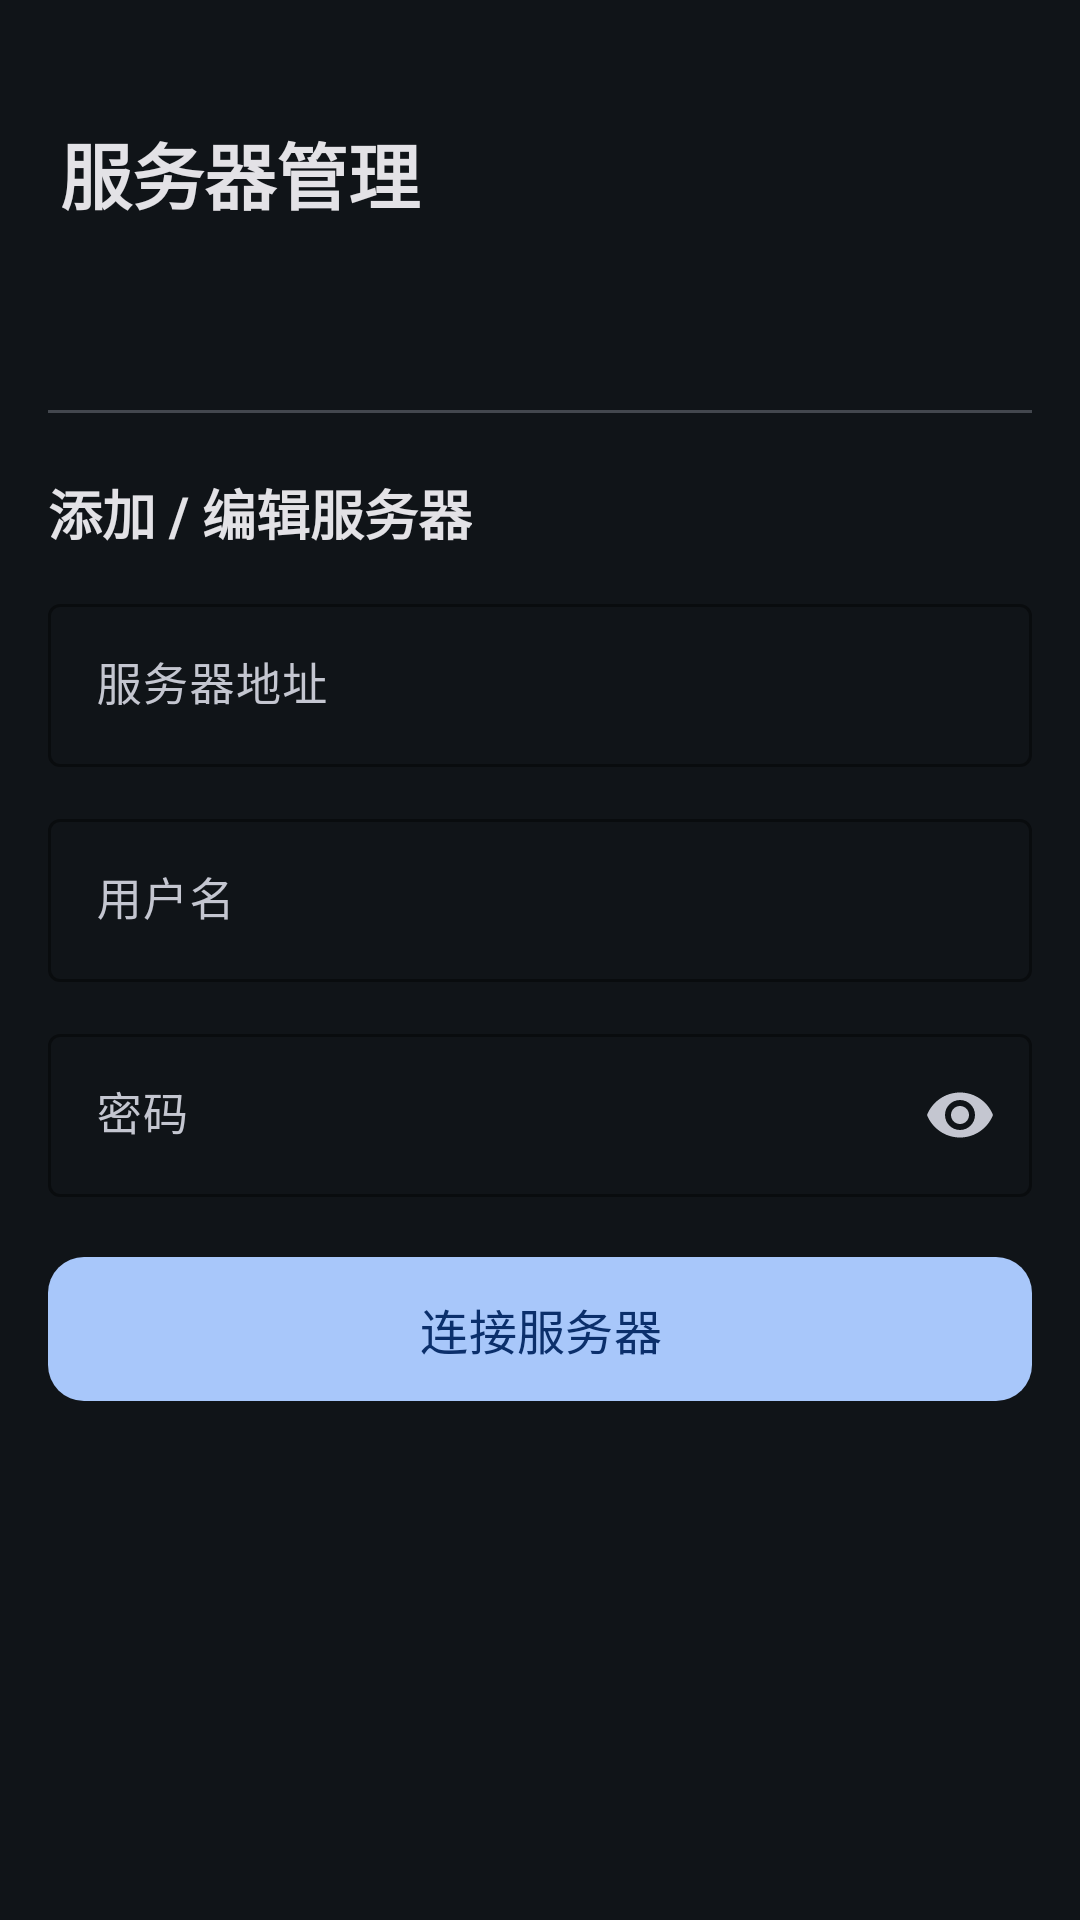

Reconstruct the res/layout file that produces this screen, plus the resources it refers to.
<!-- AndroidManifest.xml: application theme AppTheme -->
<!-- res/layout/fragment_server.xml -->
<?xml version="1.0" encoding="utf-8"?>
<LinearLayout xmlns:android="http://schemas.android.com/apk/res/android"
    xmlns:app="http://schemas.android.com/apk/res-auto"
    android:layout_width="match_parent"
    android:layout_height="match_parent"
    android:orientation="vertical"
    android:background="@color/md_theme_surface">

    <TextView
        android:layout_width="wrap_content"
        android:layout_height="wrap_content"
        android:text="服务器管理"
        android:textColor="@color/md_theme_on_surface"
        android:textSize="24sp"
        android:textStyle="bold"
        android:paddingStart="20dp"
        android:paddingEnd="20dp"
        android:paddingTop="40dp"
        android:paddingBottom="12dp" />

    <ScrollView
        android:layout_width="match_parent"
        android:layout_height="0dp"
        android:layout_weight="1"
        android:fillViewport="true">

        <LinearLayout
            android:layout_width="match_parent"
            android:layout_height="wrap_content"
            android:orientation="vertical"
            android:paddingLeft="16dp"
            android:paddingRight="16dp"
            android:paddingBottom="24dp">

            
            <LinearLayout
                android:id="@+id/server_list"
                android:layout_width="match_parent"
                android:layout_height="wrap_content"
                android:orientation="vertical" />

            
            <TextView
                android:id="@+id/tv_current_info"
                android:layout_width="match_parent"
                android:layout_height="wrap_content"
                android:textColor="@color/md_theme_on_surface_variant"
                android:textSize="13sp"
                android:paddingTop="16dp"
                android:paddingBottom="16dp"
                android:lineSpacingExtra="4dp" />

            
            <View
                android:layout_width="match_parent"
                android:layout_height="1dp"
                android:background="@color/md_theme_outline_variant" />

            
            <TextView
                android:layout_width="wrap_content"
                android:layout_height="wrap_content"
                android:text="添加 / 编辑服务器"
                android:textColor="@color/md_theme_on_surface"
                android:textSize="18sp"
                android:textStyle="bold"
                android:paddingTop="20dp"
                android:paddingBottom="12dp" />

            
            <com.google.android.material.textfield.TextInputLayout
                android:layout_width="match_parent"
                android:layout_height="wrap_content"
                android:hint="服务器地址"
                style="@style/Widget.Material3.TextInputLayout.OutlinedBox"
                app:boxStrokeColor="@color/md_theme_primary"
                app:hintTextColor="@color/md_theme_primary">

                <com.google.android.material.textfield.TextInputEditText
                    android:id="@+id/et_server"
                    android:layout_width="match_parent"
                    android:layout_height="wrap_content"
                    android:inputType="textUri"
                    android:textColor="@color/md_theme_on_surface"
                    android:textSize="15sp" />
            </com.google.android.material.textfield.TextInputLayout>

            <View
                android:layout_width="match_parent"
                android:layout_height="12dp" />

            
            <com.google.android.material.textfield.TextInputLayout
                android:layout_width="match_parent"
                android:layout_height="wrap_content"
                android:hint="用户名"
                style="@style/Widget.Material3.TextInputLayout.OutlinedBox"
                app:boxStrokeColor="@color/md_theme_primary"
                app:hintTextColor="@color/md_theme_primary">

                <com.google.android.material.textfield.TextInputEditText
                    android:id="@+id/et_username"
                    android:layout_width="match_parent"
                    android:layout_height="wrap_content"
                    android:inputType="text"
                    android:textColor="@color/md_theme_on_surface"
                    android:textSize="15sp" />
            </com.google.android.material.textfield.TextInputLayout>

            <View
                android:layout_width="match_parent"
                android:layout_height="12dp" />

            
            <com.google.android.material.textfield.TextInputLayout
                android:layout_width="match_parent"
                android:layout_height="wrap_content"
                android:hint="密码"
                style="@style/Widget.Material3.TextInputLayout.OutlinedBox"
                app:boxStrokeColor="@color/md_theme_primary"
                app:hintTextColor="@color/md_theme_primary"
                app:endIconMode="password_toggle">

                <com.google.android.material.textfield.TextInputEditText
                    android:id="@+id/et_password"
                    android:layout_width="match_parent"
                    android:layout_height="wrap_content"
                    android:inputType="textPassword"
                    android:textColor="@color/md_theme_on_surface"
                    android:textSize="15sp" />
            </com.google.android.material.textfield.TextInputLayout>

            <View
                android:layout_width="match_parent"
                android:layout_height="16dp" />

            
            <com.google.android.material.button.MaterialButton
                android:id="@+id/btn_login"
                android:layout_width="match_parent"
                android:layout_height="56dp"
                android:text="连接服务器"
                android:textSize="16sp"
                app:cornerRadius="12dp" />

            
            <TextView
                android:id="@+id/tv_error"
                android:layout_width="match_parent"
                android:layout_height="wrap_content"
                android:textColor="#FF6B6B"
                android:textSize="14sp"
                android:paddingTop="8dp"
                android:visibility="gone" />

            
            <com.google.android.material.progressindicator.CircularProgressIndicator
                android:id="@+id/progress"
                android:layout_width="wrap_content"
                android:layout_height="wrap_content"
                android:layout_gravity="center_horizontal"
                android:layout_marginTop="16dp"
                android:indeterminate="true"
                android:visibility="gone"
                app:indicatorColor="@color/md_theme_primary" />

        </LinearLayout>
    </ScrollView>
</LinearLayout>
<!-- resources referenced by this layout -->
<resources>
  <color name="md_theme_on_surface">#E3E2E6</color>
  <color name="md_theme_on_surface_variant">#C4C6D0</color>
  <color name="md_theme_outline_variant">#43474E</color>
  <color name="md_theme_primary">#A8C7FA</color>
  <color name="md_theme_surface">#101418</color>
  <color name="md_theme_on_primary">#0B2F6B</color>
  <color name="md_theme_primary_container">#264685</color>
  <color name="md_theme_on_primary_container">#D6E3FF</color>
  <color name="md_theme_secondary">#BFC6DC</color>
  <color name="md_theme_on_secondary">#293041</color>
  <color name="md_theme_secondary_container">#3F4759</color>
  <color name="md_theme_on_secondary_container">#DBE2F9</color>
  <color name="md_theme_tertiary">#8CD0E6</color>
  <color name="md_theme_on_tertiary">#003640</color>
  <color name="md_theme_surface_dim">#101418</color>
  <color name="md_theme_surface_bright">#363A3E</color>
  <color name="md_theme_surface_container_lowest">#0B0F13</color>
  <color name="md_theme_surface_container_low">#191C20</color>
  <color name="md_theme_surface_container">#1D2024</color>
  <color name="md_theme_surface_container_high">#272B2F</color>
  <color name="md_theme_surface_container_highest">#32363A</color>
  <color name="md_theme_outline">#8E9099</color>
  <color name="md_theme_error">#FFB4AB</color>
  <color name="transparent">#00000000</color>
  <style name="Shape.Small" parent="ShapeAppearance.Material3.SmallComponent">
          <item name="cornerSize">8dp</item>
      </style>
  <style name="Shape.Medium" parent="ShapeAppearance.Material3.MediumComponent">
          <item name="cornerSize">12dp</item>
      </style>
  <style name="Shape.Large" parent="ShapeAppearance.Material3.LargeComponent">
          <item name="cornerSize">16dp</item>
      </style>
</resources>
